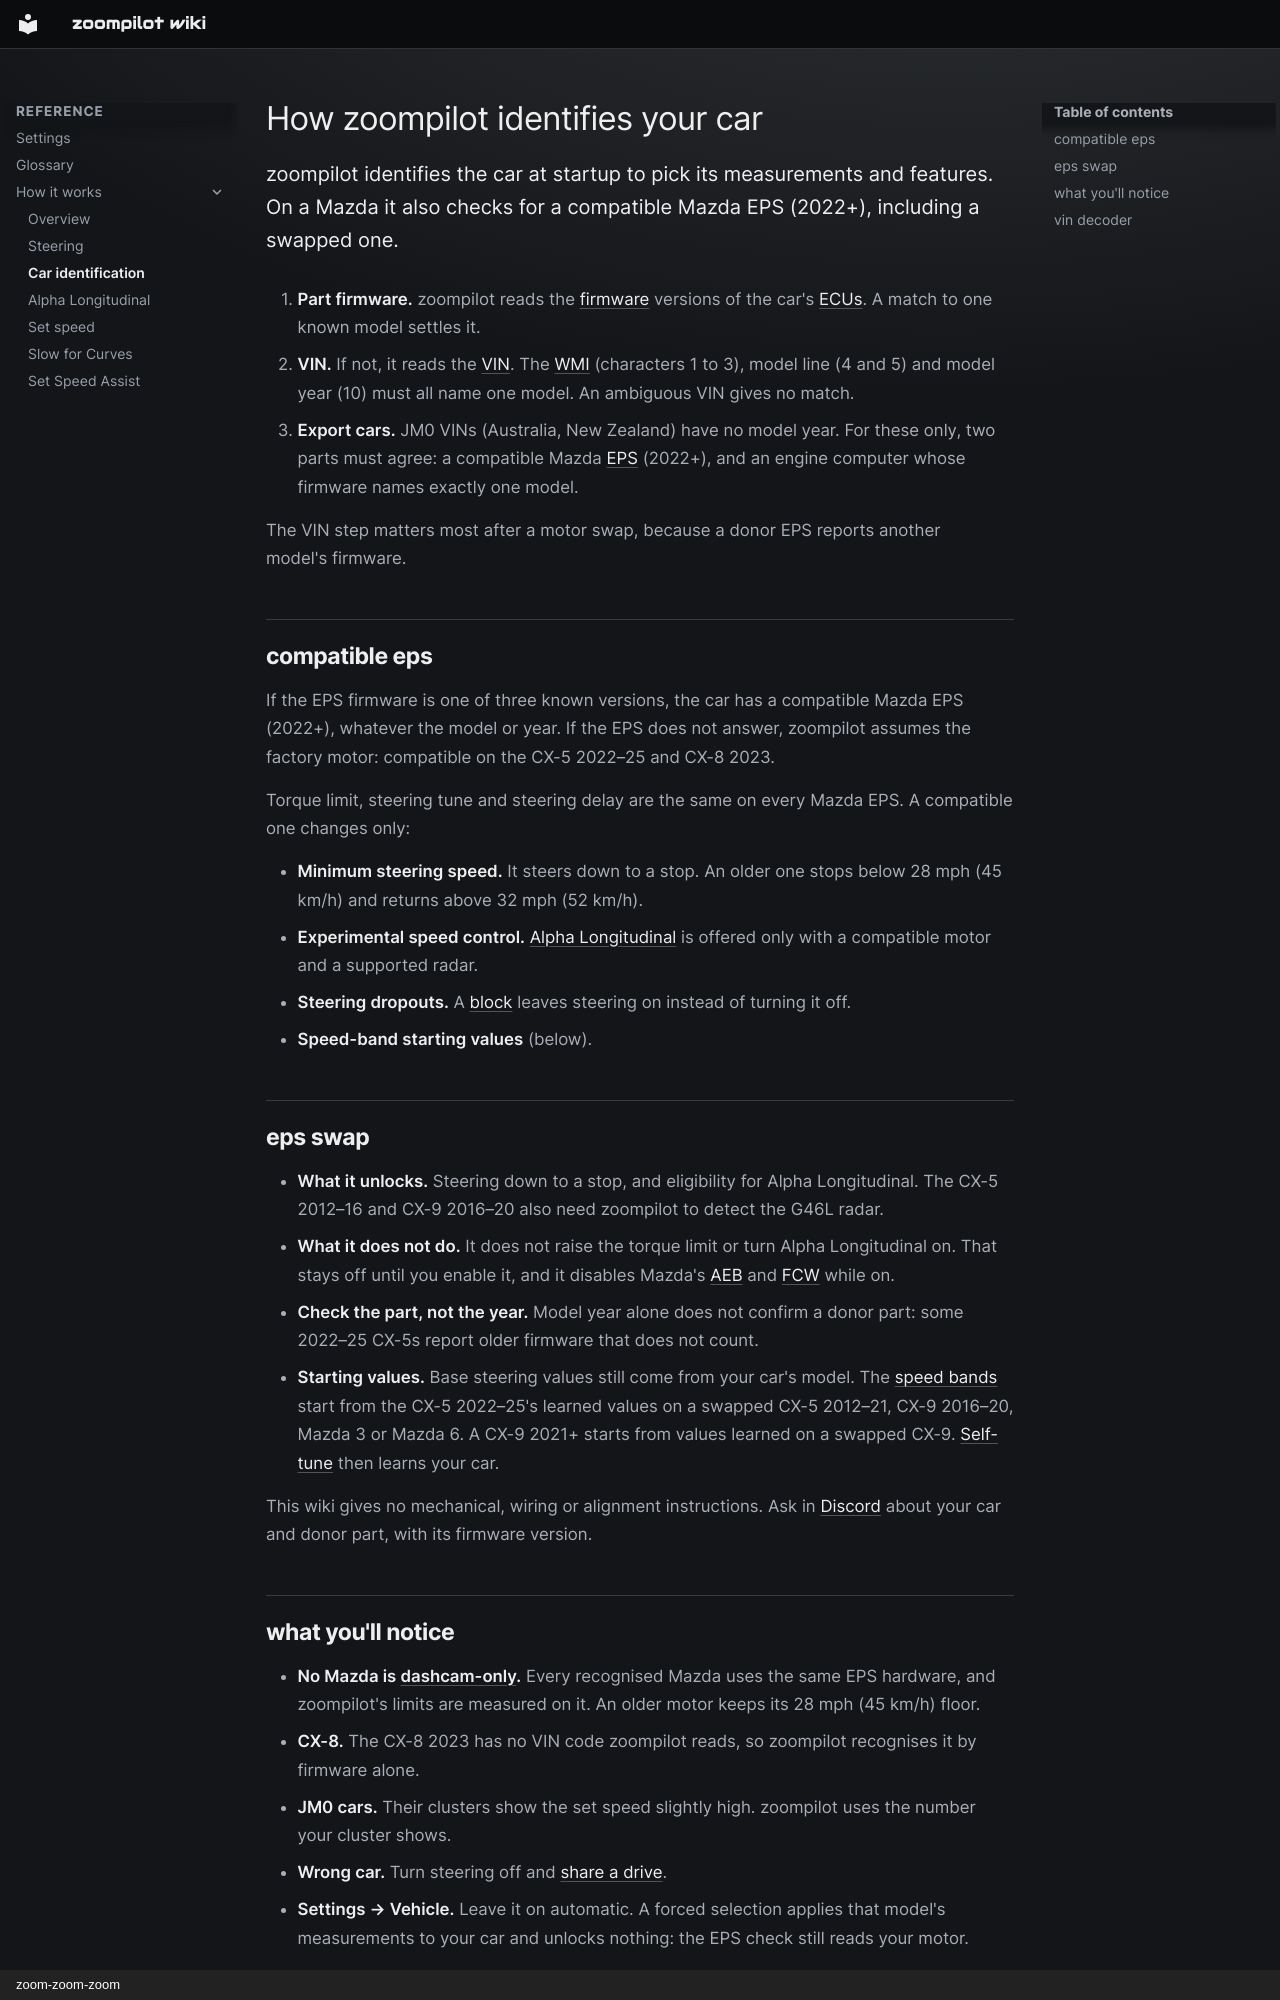

repository: zoompilot/wiki · page: technical/car-identification/index.html · generator: mkdocs · copyright: zoom-zoom-zoom

---
title: How zoompilot identifies your car
description: How zoompilot names your Mazda from its parts and VIN, and how it spots a compatible Mazda EPS (2022+) wherever it is fitted.
source: zoompilot develop a7a6df8
---

# How zoompilot identifies your car

zoompilot identifies the car at startup to pick its measurements and
features. On a Mazda it also checks for a compatible Mazda EPS (2022+),
including a swapped one.
{ .zp-lede }

1. **Part firmware.** zoompilot reads the [firmware](../help/glossary.md#firmware) versions of the car's [ECUs](../help/glossary.md#ecu). A match to one known model settles it.
2. **VIN.** If not, it reads the [VIN](../help/glossary.md#vin). The [WMI](../help/glossary.md#wmi) (characters 1 to 3), model line (4 and 5) and model year (10) must all name one model. An ambiguous VIN gives no match.
3. **Export cars.** JM0 VINs (Australia, New Zealand) have no model year. For these only, two parts must agree: a compatible Mazda [EPS](../help/glossary.md#eps) (2022+), and an engine computer whose firmware names exactly one model.

The VIN step matters most after a motor swap, because a donor EPS reports another model's firmware.

## compatible eps

If the EPS firmware is one of three known versions, the car has a compatible Mazda EPS (2022+), whatever the model or year. If the EPS does not answer, zoompilot assumes the factory motor: compatible on the CX-5 2022–25 and CX-8 2023.

Torque limit, steering tune and steering delay are the same on every Mazda EPS. A compatible one changes only:

- **Minimum steering speed.** It steers down to a stop. An older one stops below 28 mph (45 km/h) and returns above 32 mph (52 km/h).
- **Experimental speed control.** [Alpha Longitudinal](../features/alpha-longitudinal.md) is offered only with a compatible motor and a supported radar.
- **Steering dropouts.** A [block](steering.md#when-the-car-blocks-steering) leaves steering on instead of turning it off.
- **Speed-band starting values** (below).

## eps swap

- **What it unlocks.** Steering down to a stop, and eligibility for Alpha Longitudinal. The CX-5 2012–16 and CX-9 2016–20 also need zoompilot to detect the G46L radar.
- **What it does not do.** It does not raise the torque limit or turn Alpha Longitudinal on. That stays off until you enable it, and it disables Mazda's [AEB](../help/glossary.md#aeb) and [FCW](../help/glossary.md#fcw) while on.
- **Check the part, not the year.** Model year alone does not confirm a donor part: some 2022–25 CX-5s report older firmware that does not count.
- **Starting values.** Base steering values still come from your car's model. The [speed bands](../help/glossary.md#speed-bands) start from the CX-5 2022–25's learned values on a swapped CX-5 2012–21, CX-9 2016–20, Mazda 3 or Mazda 6. A CX-9 2021+ starts from values learned on a swapped CX-9. [Self-tune](../help/glossary.md#self-tune) then learns your car.

This wiki gives no mechanical, wiring or alignment instructions. Ask in [Discord](https://discord.gg/jFWkHC2uhh) about your car and donor part, with its firmware version.
